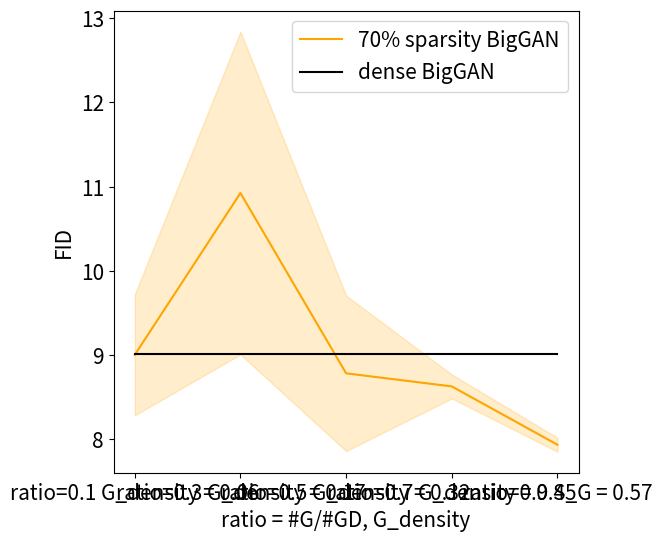

Reproduce this figure in Python.
import matplotlib.pyplot as plt
import numpy as np
from matplotlib.pyplot import figure

fontsize = 15
# ratio 0.1 0.3 0.5 0.7 0.9
BigGAN_01 = np.array([10.244079, 9.377331, 8.547908, 8.514451, 8.335155]) # 65000 iteration
BigGAN_03 = np.array([13.6162, 12.0273, 10.9210, 10.182, 7.8727]) # 85000
BigGAN_05 = np.array([10.6258, 8.3983, 8.3352, 8.234478, 8.330472]) # 85000
BigGAN_07 = np.array([8.836767, 8.6992, 8.6248, 8.5837, 8.4033]) # 80000
BigGAN_09 = np.array([8.0230, 7.9954, 7.9587, 7.9245, 7.7857 ])  # 75000 iteration

BigGAN_line = np.stack((BigGAN_01,BigGAN_03,BigGAN_05,BigGAN_07,BigGAN_09))

BigGAN_line_mean = BigGAN_line.mean(axis=1)
BigGAN_line_std = BigGAN_line.std(axis=1)



# neme = ['RN20','RN32','RN44','RN56']
fig, ax1 = plt.subplots(1, 1, sharex=True, figsize=(6, 6))
ax1.plot(np.arange(5), BigGAN_line_mean, '-', label='70% sparsity BigGAN', color='orange')
ax1.fill_between(np.arange(5), BigGAN_line_mean - BigGAN_line_std, BigGAN_line_mean + BigGAN_line_std, alpha=0.2, color='orange')
# ax1.plot(0.27, acc_rn20_dense_mean, 'o', color='orange', label='RN20_dense')
ax1.plot(np.arange(5), [9.02]*5, '-', label='dense BigGAN', color='black')
# ax1.fill_between(np.arange(9),  [acc_rn20_dense_mean-acc_rn20_dense_std]*9, [acc_rn20_dense_mean+acc_rn20_dense_std]*9, alpha=0.2, color='black')
plt.xticks(np.arange(5), ['ratio=0.1 G_density = 0.06', 'ratio=0.3 G_density = 0.17', 'ratio=0.5 G_density = 0.32','ratio=0.7 G_density = 0.45', 'ratio=0.9 S_G = 0.57',],fontsize=fontsize)
plt.yticks(fontsize=fontsize)
plt.xlabel('ratio = #G/#GD, G_density',fontsize=fontsize)
plt.ylabel('FID',fontsize=fontsize)
# plt.ylim(87.5, 94)
plt.savefig('Effect of parameter ratio on the sparse BigGAN performance')

# ax1.plot(np.arange(9), acc_rn32_rp_mean, '-', label='RN32_Random_Pruning', color='orange')
# ax1.fill_between(np.arange(9), acc_rn32_rp_mean - acc_rn32_rp_std, acc_rn32_rp_mean + acc_rn32_rp_std, alpha=0.2, color='orange')
# # ax1.plot(0.46, acc_rn32_dense_mean, 'o', color='green', label='RN32_dense')
# ax1.plot(np.arange(9), [acc_rn32_dense_mean]*9, '-', label='RN32', color='black')
# ax1.fill_between(np.arange(9),  [acc_rn32_dense_mean-acc_rn32_dense_std]*9, [acc_rn32_dense_mean+acc_rn32_dense_std]*9, alpha=0.2, color='black')
# plt.xticks(np.arange(9), [0.1, 0.2, 0.3, 0.4, 0.5, 0.6, 0.7, 0.8, 0.9],fontsize=fontsize)
# plt.yticks(fontsize=fontsize)
# plt.xlabel('Density',fontsize=fontsize)
# plt.ylabel('Test Acc',fontsize=fontsize)
# plt.ylim(87.5, 94)
# plt.savefig('RN32')

# ax1.plot(np.arange(9), acc_rn44_rp_mean, '-', label='RN44_Random_Pruning', color='orange')
# ax1.fill_between(np.arange(9), acc_rn44_rp_mean - acc_rn44_rp_std, acc_rn44_rp_mean + acc_rn44_rp_std, alpha=0.2, color='orange')
# # ax1.plot(0.66, acc_rn44_dense_mean, 'o', color='blue', label='RN44_dense')
# ax1.plot(np.arange(9), [acc_rn44_dense_mean]*9, '-', label='RN44', color='black')
# ax1.fill_between(np.arange(9),  [acc_rn44_dense_mean-acc_rn44_dense_std]*9, [acc_rn44_dense_mean+acc_rn44_dense_std]*9, alpha=0.2, color='black')
# plt.xticks(np.arange(9), [0.1, 0.2, 0.3, 0.4, 0.5, 0.6, 0.7, 0.8, 0.9],fontsize=fontsize)
# plt.yticks(fontsize=fontsize)
# plt.xlabel('Density',fontsize=fontsize)
# plt.ylabel('Test Acc',fontsize=fontsize)
# plt.ylim(87.5, 94)
# plt.savefig('RN44')

# ax1.plot(np.arange(9), acc_rn56_rp_mean, '-', label='RN56_Random_Pruning', color='orange')
# ax1.fill_between(np.arange(9), acc_rn56_rp_mean - acc_rn56_rp_std, acc_rn56_rp_mean + acc_rn56_rp_std, alpha=0.2, color='orange')
# # ax1.plot(0.85, acc_rn56_dense_mean, 'o', color='blue')
# ax1.plot(np.arange(9), [acc_rn56_dense_mean]*9, '-', label='RN56', color='black')
# ax1.fill_between(np.arange(9),  [acc_rn56_dense_mean-acc_rn56_dense_std]*9, [acc_rn56_dense_mean+acc_rn56_dense_std]*9, alpha=0.2, color='black')
# plt.xticks(np.arange(9), [0.1, 0.2, 0.3, 0.4, 0.5, 0.6, 0.7, 0.8, 0.9],fontsize=fontsize)
# plt.yticks(fontsize=fontsize)
# plt.xlabel('Density',fontsize=fontsize)
# plt.ylabel('Test Acc',fontsize=fontsize)
# plt.ylim(87.5, 94)
# plt.savefig('RN56')

# ax1.plot(np.arange(9), acc_rn110_rp_mean, '-', label='RN110', color='orange')
# ax1.fill_between(np.arange(9), acc_rn110_rp_mean - acc_rn110_rp_std, acc_rn110_rp_mean + acc_rn110_rp_std, alpha=0.2, color='orange')
# ax1.plot(np.arange(9), [acc_rn110_dense_mean]*9, '-', label='RN110', color='black')
# ax1.fill_between(np.arange(9),  [acc_rn110_dense_mean-acc_rn110_dense_std]*9, [acc_rn110_dense_mean+acc_rn110_dense_std]*9, alpha=0.2, color='black')
# plt.xticks(np.arange(9), [0.1, 0.2, 0.3, 0.4, 0.5, 0.6, 0.7, 0.8, 0.9],fontsize=fontsize)
# plt.yticks(fontsize=fontsize)
# plt.xlabel('Density',fontsize=fontsize)
# plt.ylabel('Test Acc',fontsize=fontsize)
# plt.ylim(87.5, 94)
# plt.savefig('RN110')

# plt.xlabel('Number of parameters (M)')
# plt.ylabel('Test Acc')
plt.legend(fontsize=fontsize)
plt.show()